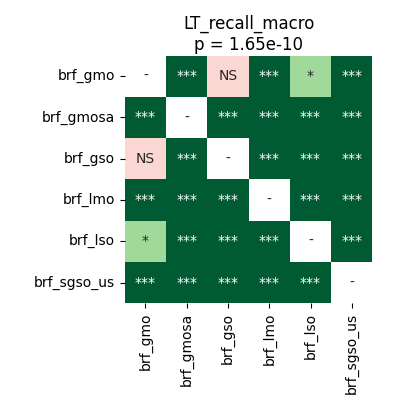

The data file committed next to this chart (first rows):
	brf_gmo	brf_gmosa	brf_gso	brf_lmo	brf_lso	brf_sgso_us
brf_gmo	1.0	8.322975852272728e-05	0.2979	0.0001907	0.02292	4.57763671875e-05
brf_gmosa	8.322975852272728e-05	1.0	4.57763671875e-05	4.57763671875e-05	4.57763671875e-05	4.57763671875e-05
brf_gso	0.2979	4.57763671875e-05	1.0	4.57763671875e-05	0.0003521	4.57763671875e-05
brf_lmo	0.0001907	4.57763671875e-05	4.57763671875e-05	1.0	4.57763671875e-05	4.57763671875e-05
brf_lso	0.02292	4.57763671875e-05	0.0003521	4.57763671875e-05	1.0	4.57763671875e-05
brf_sgso_us	4.57763671875e-05	4.57763671875e-05	4.57763671875e-05	4.57763671875e-05	4.57763671875e-05	1.0
